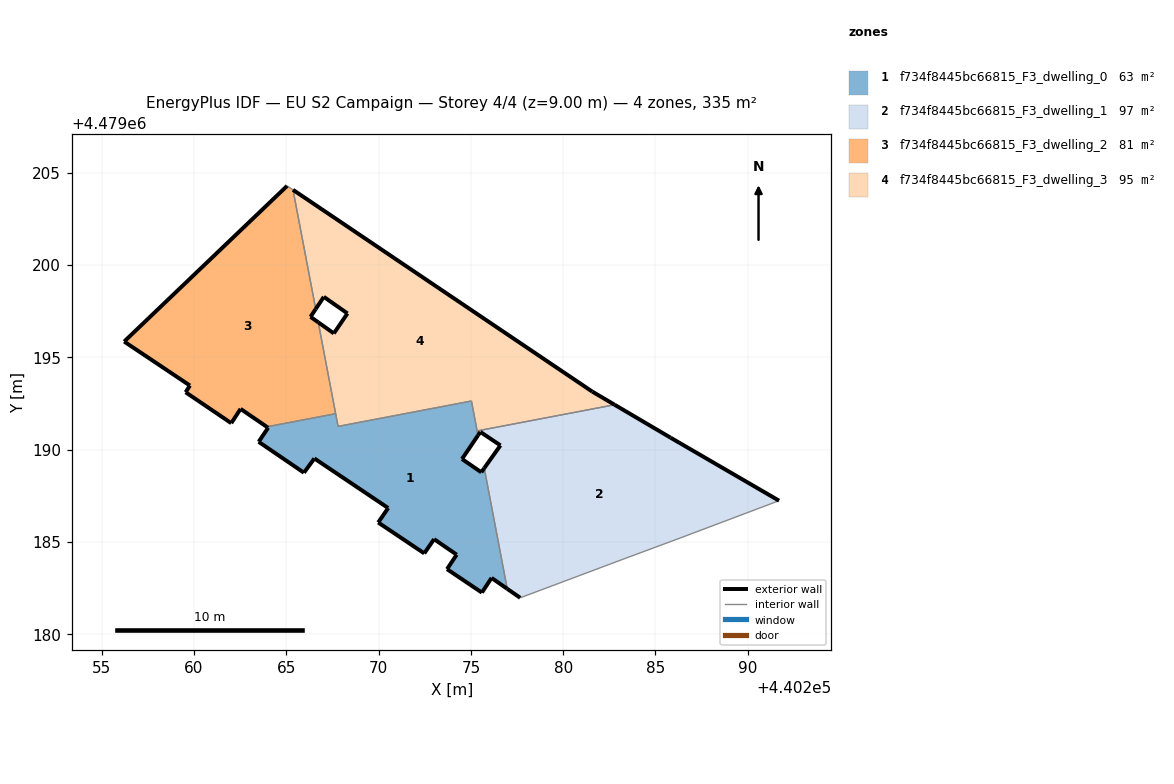
=== STOREY PLAN SPEC (per zone: floor XY polygon, exterior-wall plan segments, windows/doors) ===
zone 1: f734f8445bc66815_F3_dwelling_0  (62.9 m²)
  floor: (440276.97, 4479182.47) (440275.72, 4479189.00) (440275.56, 4479188.78) (440274.52, 4479189.50) (440275.39, 4479190.78) (440275.03, 4479192.64) (440267.80, 4479191.26) (440267.67, 4479191.95) (440263.94, 4479191.24) (440264.02, 4479191.19) (440263.51, 4479190.45) (440263.50, 4479190.43) (440265.96, 4479188.76) (440266.52, 4479189.53) (440270.52, 4479186.84) (440269.98, 4479186.06) (440272.47, 4479184.38) (440273.01, 4479185.16) (440274.23, 4479184.32) (440273.71, 4479183.53) (440275.59, 4479182.26) (440276.12, 4479183.06)
  exterior wall: (440274.23, 4479184.32) – (440273.01, 4479185.16)  [1.5 m]
  exterior wall: (440273.01, 4479185.16) – (440272.47, 4479184.38)  [0.9 m]
  exterior wall: (440272.47, 4479184.38) – (440269.98, 4479186.06)  [3.0 m]
  exterior wall: (440269.98, 4479186.06) – (440270.52, 4479186.84)  [1.0 m]
  exterior wall: (440270.52, 4479186.84) – (440266.52, 4479189.53)  [4.8 m]
  exterior wall: (440266.52, 4479189.53) – (440265.96, 4479188.76)  [1.0 m]
  exterior wall: (440265.96, 4479188.76) – (440263.50, 4479190.43)  [3.0 m]
  exterior wall: (440263.50, 4479190.43) – (440263.51, 4479190.45)  [0.0 m]
  exterior wall: (440263.51, 4479190.45) – (440264.02, 4479191.19)  [0.9 m]
  exterior wall: (440264.02, 4479191.19) – (440263.94, 4479191.24)  [0.1 m]
  exterior wall: (440275.39, 4479190.78) – (440274.52, 4479189.50)  [1.5 m]
  exterior wall: (440274.52, 4479189.50) – (440275.56, 4479188.78)  [1.3 m]
  exterior wall: (440275.56, 4479188.78) – (440275.72, 4479189.00)  [0.3 m]
  exterior wall: (440276.97, 4479182.47) – (440276.12, 4479183.06)  [1.0 m]
  exterior wall: (440276.12, 4479183.06) – (440275.59, 4479182.26)  [1.0 m]
  exterior wall: (440275.59, 4479182.26) – (440273.71, 4479183.53)  [2.3 m]
  exterior wall: (440273.71, 4479183.53) – (440274.23, 4479184.32)  [0.9 m]
  interior walls: 6
zone 2: f734f8445bc66815_F3_dwelling_1  (96.6 m²)
  floor: (440291.69, 4479187.24) (440285.82, 4479190.65) (440282.78, 4479192.44) (440275.34, 4479191.02) (440275.39, 4479190.78) (440275.51, 4479190.97) (440276.60, 4479190.24) (440275.72, 4479189.00) (440276.97, 4479182.47) (440277.67, 4479181.98) (440283.35, 4479184.11) (440286.34, 4479185.22)
  exterior wall: (440275.72, 4479189.00) – (440276.60, 4479190.24)  [1.5 m]
  exterior wall: (440276.60, 4479190.24) – (440275.51, 4479190.97)  [1.3 m]
  exterior wall: (440275.51, 4479190.97) – (440275.39, 4479190.78)  [0.2 m]
  exterior wall: (440282.78, 4479192.44) – (440285.82, 4479190.65)  [3.5 m]
  exterior wall: (440285.82, 4479190.65) – (440291.69, 4479187.24)  [6.8 m]
  exterior wall: (440277.67, 4479181.98) – (440276.97, 4479182.47)  [0.9 m]
  interior walls: 6
zone 3: f734f8445bc66815_F3_dwelling_2  (81.0 m²)
  floor: (440267.67, 4479191.95) (440266.73, 4479196.90) (440266.31, 4479197.20) (440266.59, 4479197.62) (440265.36, 4479204.08) (440265.04, 4479204.29) (440256.22, 4479195.86) (440259.78, 4479193.48) (440259.55, 4479193.11) (440262.02, 4479191.44) (440262.52, 4479192.21) (440263.94, 4479191.24)
  exterior wall: (440262.52, 4479192.21) – (440262.02, 4479191.44)  [0.9 m]
  exterior wall: (440262.02, 4479191.44) – (440259.55, 4479193.11)  [3.0 m]
  exterior wall: (440259.55, 4479193.11) – (440259.78, 4479193.48)  [0.4 m]
  exterior wall: (440259.78, 4479193.48) – (440256.22, 4479195.86)  [4.3 m]
  exterior wall: (440256.22, 4479195.86) – (440265.04, 4479204.29)  [12.2 m]
  exterior wall: (440266.59, 4479197.62) – (440266.31, 4479197.20)  [0.5 m]
  exterior wall: (440266.31, 4479197.20) – (440266.73, 4479196.90)  [0.5 m]
  exterior wall: (440263.94, 4479191.24) – (440262.52, 4479192.21)  [1.7 m]
  interior walls: 4
zone 4: f734f8445bc66815_F3_dwelling_3  (94.8 m²)
  floor: (440282.78, 4479192.44) (440281.58, 4479193.15) (440265.36, 4479204.08) (440266.59, 4479197.62) (440267.03, 4479198.28) (440268.31, 4479197.38) (440267.58, 4479196.30) (440266.73, 4479196.90) (440267.80, 4479191.26) (440275.03, 4479192.64) (440275.34, 4479191.02)
  exterior wall: (440266.73, 4479196.90) – (440267.58, 4479196.30)  [1.0 m]
  exterior wall: (440267.58, 4479196.30) – (440268.31, 4479197.38)  [1.3 m]
  exterior wall: (440268.31, 4479197.38) – (440267.03, 4479198.28)  [1.6 m]
  exterior wall: (440267.03, 4479198.28) – (440266.59, 4479197.62)  [0.8 m]
  exterior wall: (440265.36, 4479204.08) – (440281.58, 4479193.15)  [19.6 m]
  exterior wall: (440281.58, 4479193.15) – (440282.78, 4479192.44)  [1.4 m]
  interior walls: 6

=== DERIVED (storey summary) ===
Building: EU S2 Campaign
Storey: 4 of 4  (floor level z = 9.00 m)
Storey gross floor area: 335.4 m²
Zones on this storey: 4
  - f734f8445bc66815_F3_dwelling_0: floor 62.9 m²; exterior wall 24.4 m (73.3 m²); WWR 0.0%
  - f734f8445bc66815_F3_dwelling_1: floor 96.6 m²; exterior wall 14.2 m (42.7 m²); WWR 0.0%
  - f734f8445bc66815_F3_dwelling_2: floor 81.0 m²; exterior wall 23.6 m (70.7 m²); WWR 0.0%
  - f734f8445bc66815_F3_dwelling_3: floor 94.8 m²; exterior wall 25.7 m (77.0 m²); WWR 0.0%
Zone adjacency (shared interzone walls):
  - f734f8445bc66815_F3_dwelling_0 ↔ f734f8445bc66815_F3_dwelling_1
  - f734f8445bc66815_F3_dwelling_0 ↔ f734f8445bc66815_F3_dwelling_2
  - f734f8445bc66815_F3_dwelling_0 ↔ f734f8445bc66815_F3_dwelling_3
  - f734f8445bc66815_F3_dwelling_1 ↔ f734f8445bc66815_F3_dwelling_3
  - f734f8445bc66815_F3_dwelling_2 ↔ f734f8445bc66815_F3_dwelling_3